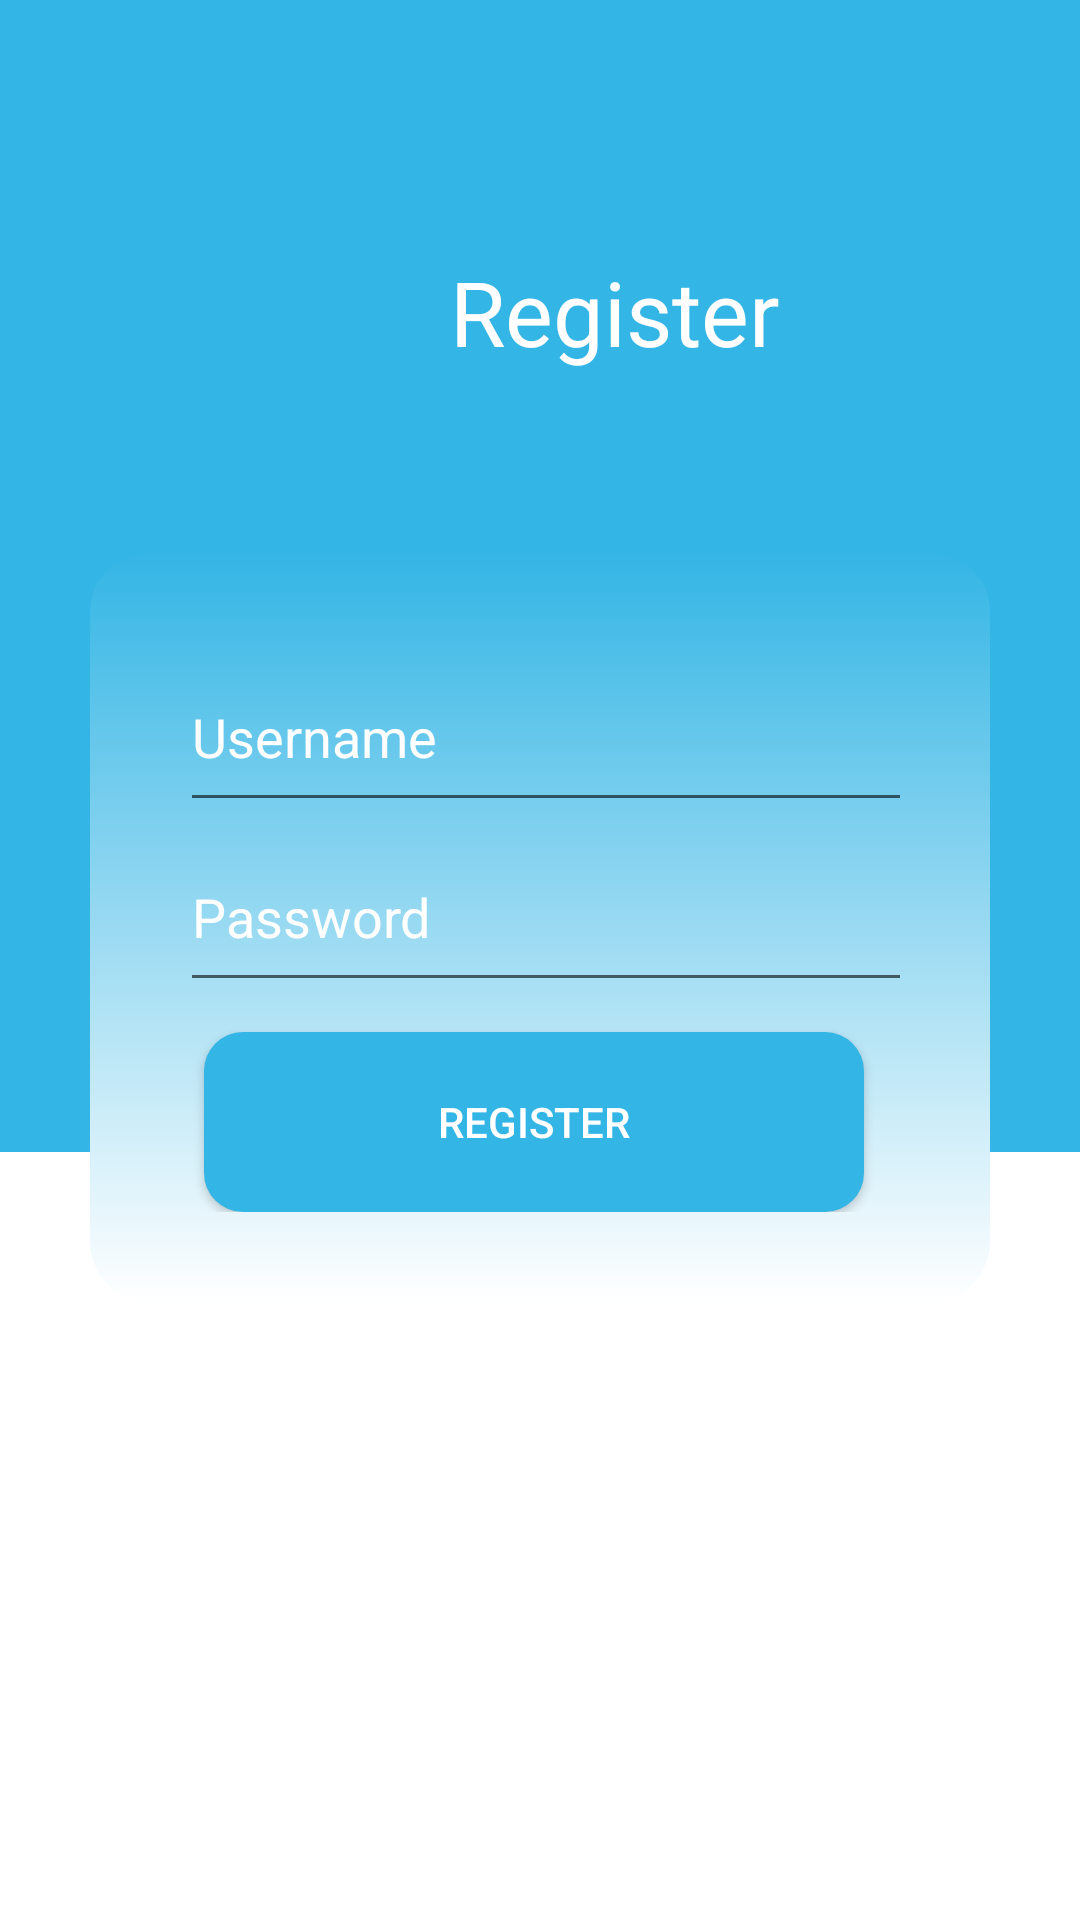

Reconstruct the res/layout file that produces this screen, plus the resources it refers to.
<!-- AndroidManifest.xml: application theme AppTheme -->
<!-- res/layout/regnew.xml -->
<?xml version="1.0" encoding="utf-8"?>
<RelativeLayout xmlns:android="http://schemas.android.com/apk/res/android"
    xmlns:app="http://schemas.android.com/apk/res-auto"
    xmlns:tools="http://schemas.android.com/tools"
    android:layout_width="match_parent"
    android:layout_height="match_parent"
    >

    <LinearLayout
        android:id="@+id/imgview"
        android:layout_width="match_parent"
        android:layout_height="match_parent"
        android:orientation="vertical">



        <ImageView
            android:layout_width="match_parent"
            android:layout_height="0dp"
            android:layout_weight="1.5"
            android:background="@android:color/holo_blue_light"/>

        <ImageView
            android:layout_width="match_parent"
            android:layout_height="0dp"
            android:layout_weight="1"
            android:background="@android:color/white"/>
    </LinearLayout>

    <LinearLayout
        android:layout_width="match_parent"
        android:layout_height="200dp"
        android:layout_centerHorizontal="true"


        android:layout_marginBottom="0dp"
        android:gravity="center_vertical"
        android:orientation="horizontal">


        <TextView
            android:layout_width="0dp"
            android:layout_height="wrap_content"
            android:layout_marginLeft="150dp"
            android:layout_marginTop="4dp"
            android:layout_weight="1"
            android:text="Register"
            android:textColor="@android:color/white"
            android:textSize="30dp" />
    </LinearLayout>

    <LinearLayout
        android:id="@+id/loginLayout"
        android:layout_width="300dp"
        android:layout_height="250dp"
android:layout_centerVertical="true"
        android:layout_alignParentTop="true"
        android:layout_centerHorizontal="true"
        android:layout_marginTop="184dp"
        android:background="@drawable/login"
        android:orientation="vertical"
        android:padding="30dp">

        <EditText
            android:id="@+id/username_reg"
            android:layout_width="250dp"
            android:layout_height="0dp"
            android:layout_weight="1"
            android:drawableRight="@drawable/ic_person_outline_black_24dp"
            android:hint="Username"
            android:paddingRight="10dp"
            android:textColor="@android:color/white"
            android:textColorHint="@android:color/white" />

        <LinearLayout
            android:layout_width="250dp"
            android:layout_height="0dp"
            android:layout_weight="1"
            android:orientation="horizontal">

            <RelativeLayout
                android:layout_width="match_parent"
                android:layout_height="match_parent">

                <EditText
                    android:id="@+id/password_reg"
                    android:layout_width="match_parent"
                    android:layout_height="match_parent"
                    android:hint="Password"
                    android:inputType="textPassword"
                    android:paddingRight="40dp"
                    android:textColor="@android:color/white"
                    android:textColorHint="@android:color/white" />

                <Button
                    android:id="@+id/eyeButton"
                    android:layout_width="30dp"
                    android:layout_height="30dp"
                    android:layout_alignParentRight="true"
                    android:layout_marginTop="15dp"
                    android:layout_marginRight="10dp"
                    android:background="@drawable/ic_remove_red_eye_black_24dp" />
                />
            </RelativeLayout>
        </LinearLayout>

        <Button
            android:id="@+id/RegisterButton"
            android:layout_width="220dp"
            android:layout_height="0dp"
            android:layout_marginLeft="8dp"
            android:layout_marginTop="10dp"
            android:layout_weight="1"
            android:background="@drawable/shadow"
            android:onClick="loginClicked"
            android:text="Register"
            android:textColor="@android:color/white" />
    </LinearLayout>


</RelativeLayout>
<!-- resources referenced by this layout -->
<resources>
  <!-- drawable login (drawable) -->
  <?xml version="1.0" encoding="utf-8"?>
  <selector xmlns:android="http://schemas.android.com/apk/res/android">
      <item>
          <shape>
              <corners android:radius="20dp"/>
              <gradient
                  android:startColor="@color/colorPrimarylogin"
                  android:endColor="@android:color/white"
                  android:angle="270"
                  android:centerY="0.1"/>
          </shape>
      </item>
  </selector>
  <!-- drawable shadow (drawable) -->
  <?xml version="1.0" encoding="utf-8"?>
  <shape android:shape="rectangle"
      xmlns:android="http://schemas.android.com/apk/res/android" >
  <solid android:color="#33B5E5">
  
  </solid>
  <corners android:radius="13dp"/>
  </shape>
  <style name="AppTheme" parent="Theme.AppCompat.Light.NoActionBar">
          
          <item name="colorPrimary">@color/colorPrimary</item>
          <item name="colorPrimaryDark">@color/colorPrimaryDark</item>
          <item name="colorAccent">@color/colorAccent</item>
          <item name="windowActionBar">false</item>
          <item name="windowNoTitle">true</item>
  
      </style>
  <color name="colorPrimarylogin">#33b5e5</color>
  <color name="colorPrimary">#594691</color>
  <color name="colorPrimaryDark">#3e2d70</color>
  <!-- not gathered from this repository: default colours our renderer supplied (Android Studio template values) -->
  <color name="colorAccent">#FF03DAC5</color>
</resources>
